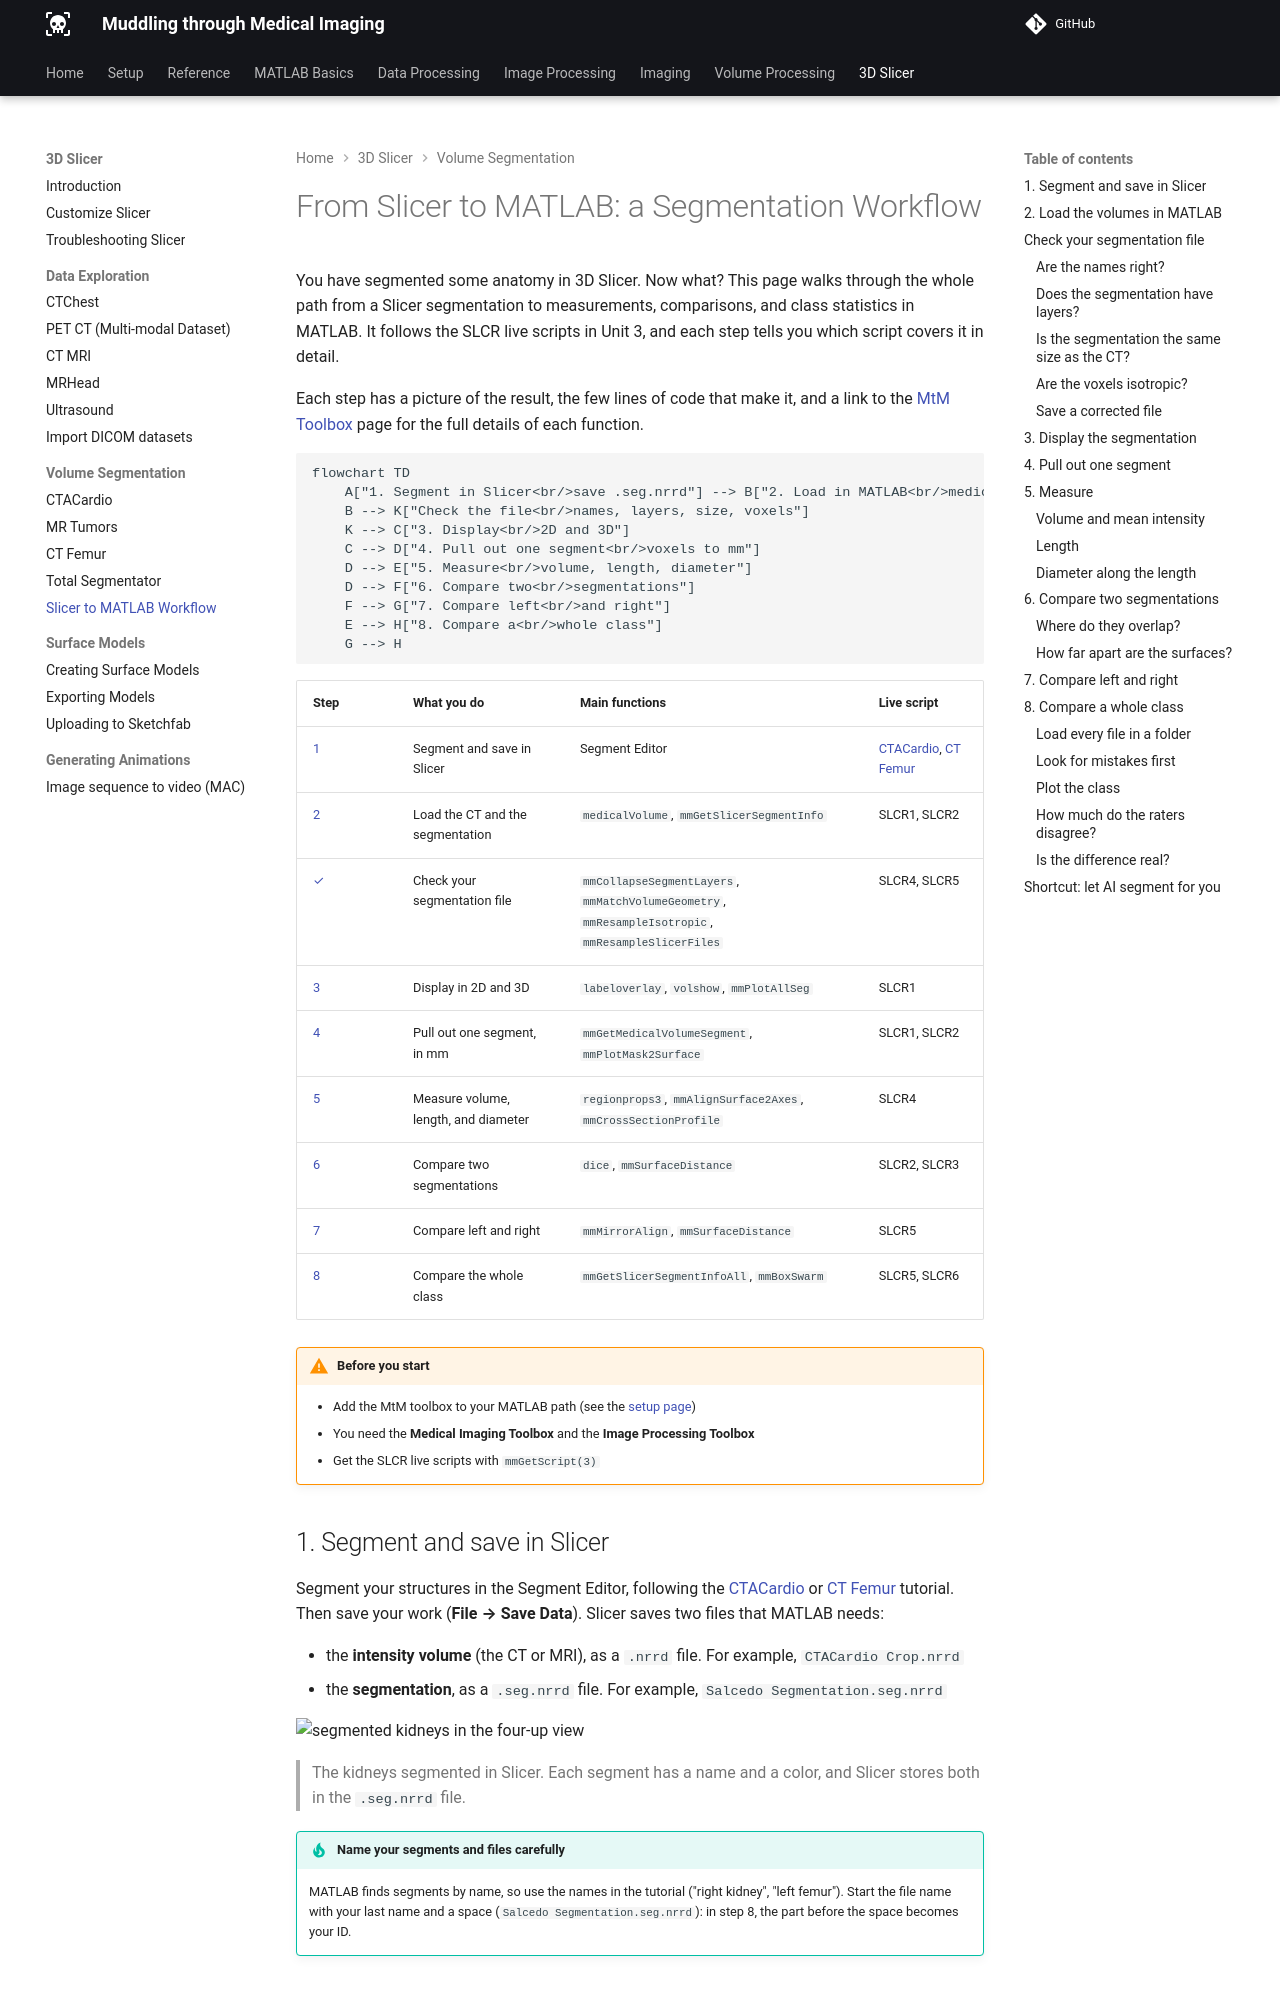

repository: salcedoe/MtMdocs · page: slicer/SlicerMATLABWorkflow/index.html · generator: mkdocs

# From Slicer to MATLAB: a Segmentation Workflow

You have segmented some anatomy in 3D Slicer. Now what? This page walks through the whole path from a Slicer segmentation to measurements, comparisons, and class statistics in MATLAB. It follows the SLCR live scripts in Unit 3, and each step tells you which script covers it in detail.

Each step has a picture of the result, the few lines of code that make it, and a link to the [MtM Toolbox](../reference/courseFunctions.md) page for the full details of each function.

```mermaid
flowchart TD
    A["1. Segment in Slicer<br/>save .seg.nrrd"] --> B["2. Load in MATLAB<br/>medicalVolume"]
    B --> K["Check the file<br/>names, layers, size, voxels"]
    K --> C["3. Display<br/>2D and 3D"]
    C --> D["4. Pull out one segment<br/>voxels to mm"]
    D --> E["5. Measure<br/>volume, length, diameter"]
    D --> F["6. Compare two<br/>segmentations"]
    F --> G["7. Compare left<br/>and right"]
    E --> H["8. Compare a<br/>whole class"]
    G --> H
```

| Step | What you do | Main functions | Live script |
| --- | --- | --- | --- |
| [1](#1-segment-and-save-in-slicer) | Segment and save in Slicer | Segment Editor | [CTACardio](CTACardioSegment.md), [CT Femur](CTFemurSegment_9553F.md) |
| [2](#2-load-the-volumes-in-matlab) | Load the CT and the segmentation | `medicalVolume`, `mmGetSlicerSegmentInfo` | SLCR1, SLCR2 |
| [✓](#check-your-segmentation-file) | Check your segmentation file | `mmCollapseSegmentLayers`, `mmMatchVolumeGeometry`, `mmResampleIsotropic`, `mmResampleSlicerFiles` | SLCR4, SLCR5 |
| [3](#3-display-the-segmentation) | Display in 2D and 3D | `labeloverlay`, `volshow`, `mmPlotAllSeg` | SLCR1 |
| [4](#4-pull-out-one-segment) | Pull out one segment, in mm | `mmGetMedicalVolumeSegment`, `mmPlotMask2Surface` | SLCR1, SLCR2 |
| [5](#5-measure) | Measure volume, length, and diameter | `regionprops3`, `mmAlignSurface2Axes`, `mmCrossSectionProfile` | SLCR4 |
| [6](#6-compare-two-segmentations) | Compare two segmentations | `dice`, `mmSurfaceDistance` | SLCR2, SLCR3 |
| [7](#7-compare-left-and-right) | Compare left and right | `mmMirrorAlign`, `mmSurfaceDistance` | SLCR5 |
| [8](#8-compare-a-whole-class) | Compare the whole class | `mmGetSlicerSegmentInfoAll`, `mmBoxSwarm` | SLCR5, SLCR6 |

!!! warning "Before you start"
    - Add the MtM toolbox to your MATLAB path (see the [setup page](../setup/matlabInstallation.md#add-toolboxes-to-the-matlab-search-path))
    - You need the **Medical Imaging Toolbox** and the **Image Processing Toolbox**
    - Get the SLCR live scripts with `mmGetScript(3)`

## 1. Segment and save in Slicer

Segment your structures in the Segment Editor, following the [CTACardio](CTACardioSegment.md) or [CT Femur](CTFemurSegment_9553F.md) tutorial. Then save your work (**File → Save Data**). Slicer saves two files that MATLAB needs:

- the **intensity volume** (the CT or MRI), as a `.nrrd` file. For example, `CTACardio Crop.nrrd`
- the **segmentation**, as a `.seg.nrrd` file. For example, `Salcedo Segmentation.seg.nrrd`

![segmented kidneys in the four-up view](images/CTACardio-4up-Kidneys-Threshold-Segmentation.png){ width="450"}

> The kidneys segmented in Slicer. Each segment has a name and a color, and Slicer stores both in the `.seg.nrrd` file.

!!! tip "Name your segments and files carefully"
    MATLAB finds segments by name, so use the names in the tutorial ("right kidney", "left femur"). Start the file name with your last name and a space (`Salcedo Segmentation.seg.nrrd`): in step 8, the part before the space becomes your ID.
